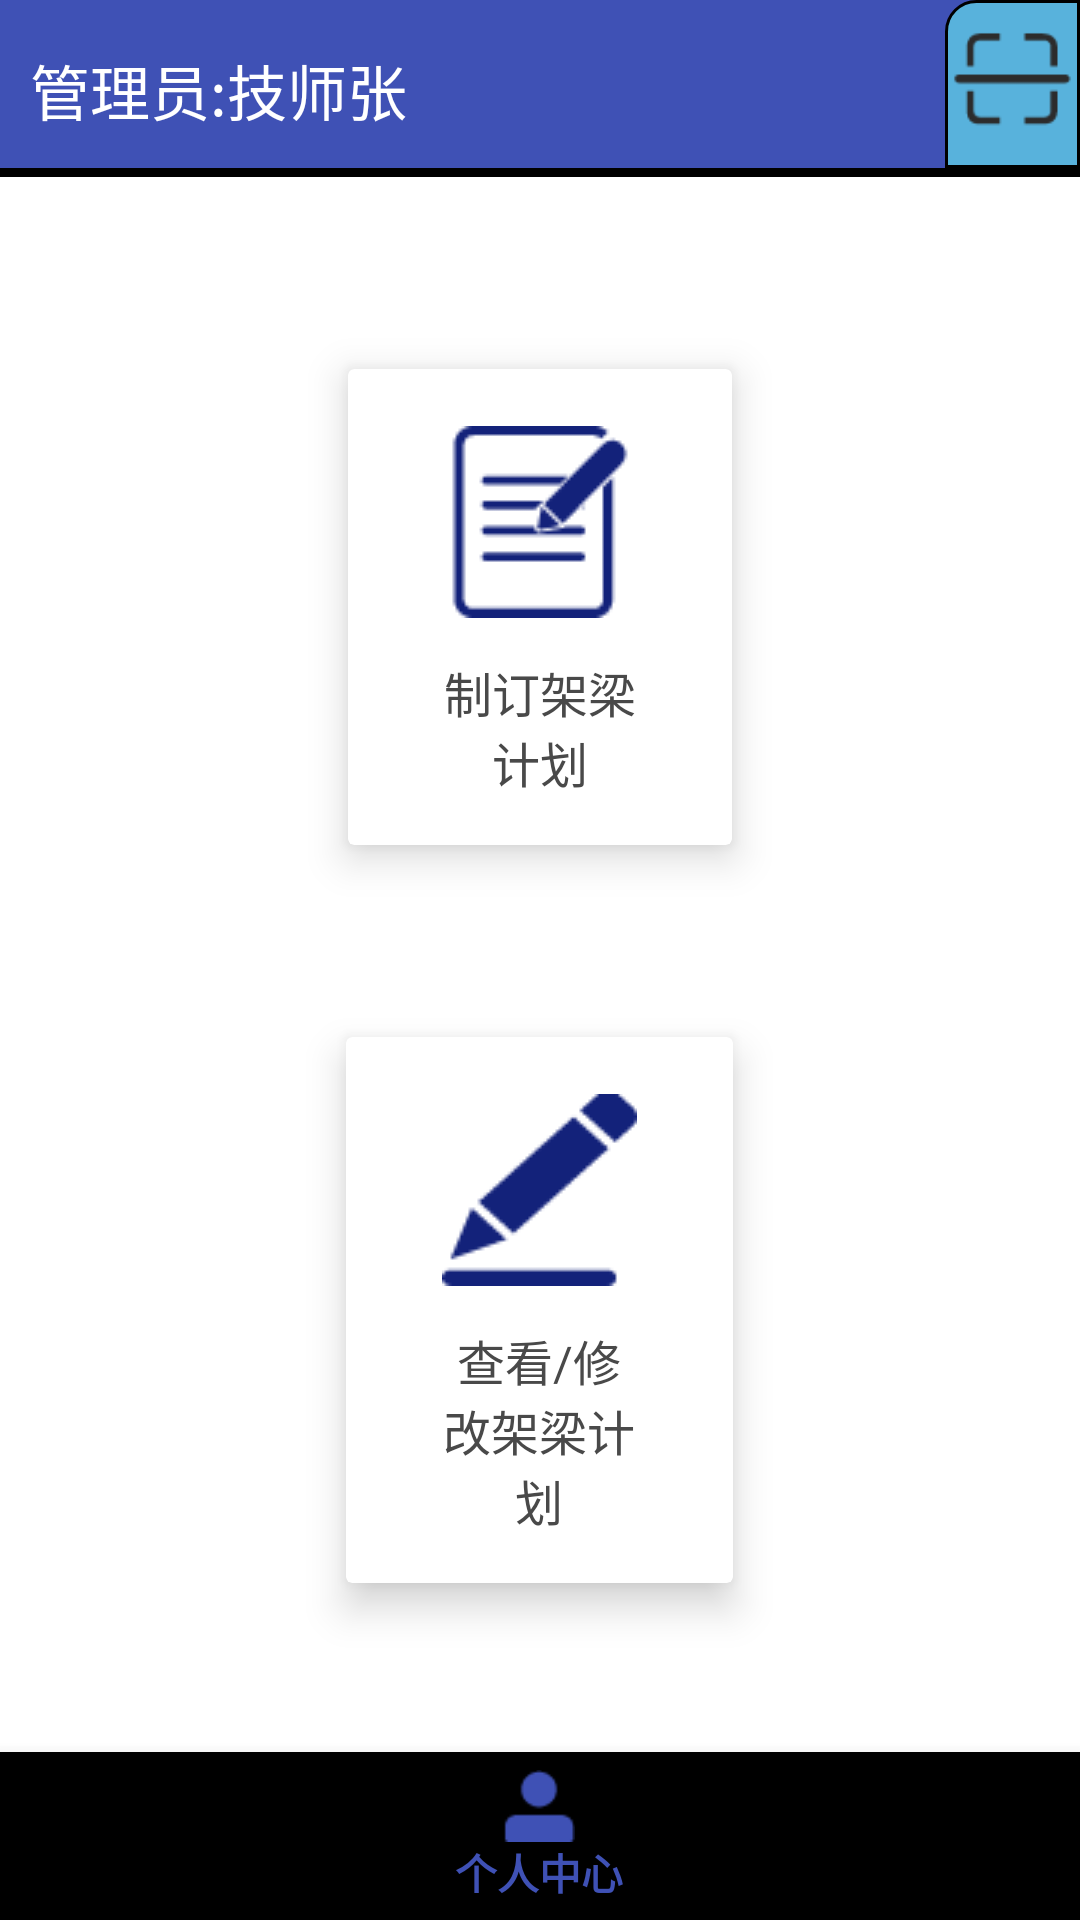

Reconstruct the res/layout file that produces this screen, plus the resources it refers to.
<!-- AndroidManifest.xml: activity theme NoActionBar -->
<!-- res/layout/activity_beam_technician.xml -->
<?xml version="1.0" encoding="utf-8"?>
<RelativeLayout xmlns:android="http://schemas.android.com/apk/res/android"
    android:layout_width="match_parent"
    android:layout_height="match_parent"
    xmlns:app="http://schemas.android.com/apk/res-auto"
    android:orientation="vertical"
    android:background="#ffffff">


    <include layout="@layout/common_title"
        android:id="@+id/title_bar"
        />

    <android.support.v7.widget.CardView
        android:layout_width="wrap_content"
        android:layout_height="wrap_content"
        android:layout_below="@id/title_bar"
        android:id="@+id/makeplan"
        app:cardElevation="8dp"
        android:layout_centerHorizontal="true"
        android:layout_marginTop="64dp"
        >

        <LinearLayout
            android:id="@+id/ll_makeplan"
            android:layout_width="wrap_content"
            android:layout_height="match_parent"
            android:layout_weight="1"
            android:gravity="center"
            android:orientation="vertical"
            android:layout_marginTop="16dp"
            android:layout_marginBottom="16dp"
            android:layout_marginStart="32dp"
            android:layout_marginEnd="32dp"
            >

            <ImageView
                android:layout_width="wrap_content"
                android:layout_height="70dp"
                android:src="@drawable/readdata" />

            <TextView
                android:layout_width="match_parent"
                android:layout_height="wrap_content"
                android:layout_alignParentBottom="true"
                android:layout_marginTop="10dp"
                android:gravity="center"
                android:text="制订架梁计划"
                android:textColor="#494949"
                android:textSize="16sp" />

         </LinearLayout>

    </android.support.v7.widget.CardView>

    <android.support.v7.widget.CardView
        android:layout_below="@id/makeplan"
        android:layout_width="wrap_content"
        android:layout_height="wrap_content"
        app:cardElevation="8dp"
        android:layout_centerHorizontal="true"
        android:layout_marginTop="64dp"
        >

        <LinearLayout
            android:id="@+id/ll_modify"
            android:layout_width="wrap_content"
            android:layout_height="match_parent"
            android:gravity="center"
            android:orientation="vertical"
            android:layout_marginTop="16dp"
            android:layout_marginBottom="16dp"
            android:layout_marginStart="32dp"
            android:layout_marginEnd="32dp"
            >

            <ImageView
                android:layout_width="wrap_content"
                android:layout_height="70dp"
                android:src="@drawable/modify"
                />

            <TextView
                android:layout_marginTop="10dp"
                android:layout_width="match_parent"
                android:layout_height="wrap_content"
                android:gravity="center"
                android:textSize="16sp"
                android:textColor="#494949"
                android:text="查看/修改架梁计划"/>


        </LinearLayout>


    </android.support.v7.widget.CardView>


    <android.support.design.widget.BottomNavigationView
        android:layout_alignParentBottom="true"
        android:id="@+id/bnv_bottom"
        android:layout_width="match_parent"
        android:layout_height="wrap_content"
        app:menu="@menu/navigation2"
        >

    </android.support.design.widget.BottomNavigationView>

    <View
    android:layout_alignTop="@id/bnv_bottom"
    android:layout_width="match_parent"
    android:layout_height="2dp"
    android:background="#cccc"/>



</RelativeLayout>
<!-- res/layout/common_title.xml (included above) -->
<?xml version="1.0" encoding="utf-8"?>
<LinearLayout xmlns:android="http://schemas.android.com/apk/res/android"
    android:orientation="vertical"
    android:layout_width="match_parent"
    android:layout_height="wrap_content"
    >

    <LinearLayout
        android:layout_width="match_parent"
        android:layout_height="?actionBarSize"
        android:orientation="horizontal"
        android:background="@color/colorPrimary">


        <TextView
            android:id="@+id/tv_title_name"
            android:layout_marginLeft="10dp"
            android:layout_width="0dp"
            android:layout_weight="4"
            android:layout_height="wrap_content"
            android:text="管理员:技师张"
            android:layout_gravity="center_vertical"
            android:layout_marginTop="2dp"
            android:textColor="@android:color/white"
            android:textSize="20dp"/>

        <FrameLayout
            android:layout_width="wrap_content"
            android:layout_height="match_parent"
            android:background="@drawable/actionbar_scan_ui"
            >

            <ImageView
                android:id="@+id/iv_scaner"
                android:layout_width="45dp"
                android:layout_height="40dp"
                android:layout_gravity="center_vertical"
                android:src="@drawable/scan"
                />
        </FrameLayout>

    </LinearLayout>
        <View
            android:layout_width="match_parent"
            android:layout_height="3dp"
            android:background="@color/colorbackg2"
            />


</LinearLayout>
<!-- resources referenced by this layout -->
<resources>
  <color name="colorPrimary">#3F51B5</color>
  <color name="colorbackg2">#000</color>
  <!-- drawable actionbar_scan_ui (drawable) -->
  <?xml version="1.0" encoding="utf-8"?>
  <shape
      xmlns:android="http://schemas.android.com/apk/res/android"
      android:shape="rectangle">
      <solid android:color="@color/colorbackg1"/>
      <stroke
          android:width="1dp"
          android:color="@color/colorbackg2"
          />
      <corners
          android:topLeftRadius="10dp"
          />
  
  </shape>
  <!-- drawable modify: png bitmap (drawable, 1289 bytes) -->
  <!-- drawable readdata: png bitmap (drawable, 1117 bytes) -->
  <!-- drawable scan: png bitmap (drawable, 906 bytes) -->
  <style name="NoActionBar" parent="AppTheme">
          <item name="windowNoTitle">true</item>
          <item name="windowActionBar">false</item>
      </style>
  <color name="colorbackg1">#58B2DC</color>
  <style name="AppTheme" parent="Theme.AppCompat.Light.DarkActionBar">
          
          <item name="colorPrimary">@color/colorPrimary</item>
          <item name="colorPrimaryDark">@color/colorPrimaryDark</item>
          <item name="colorAccent">@color/colorAccent</item>
      </style>
  <color name="colorPrimaryDark">#303F9F</color>
  <color name="colorAccent">#FF4081</color>
</resources>
